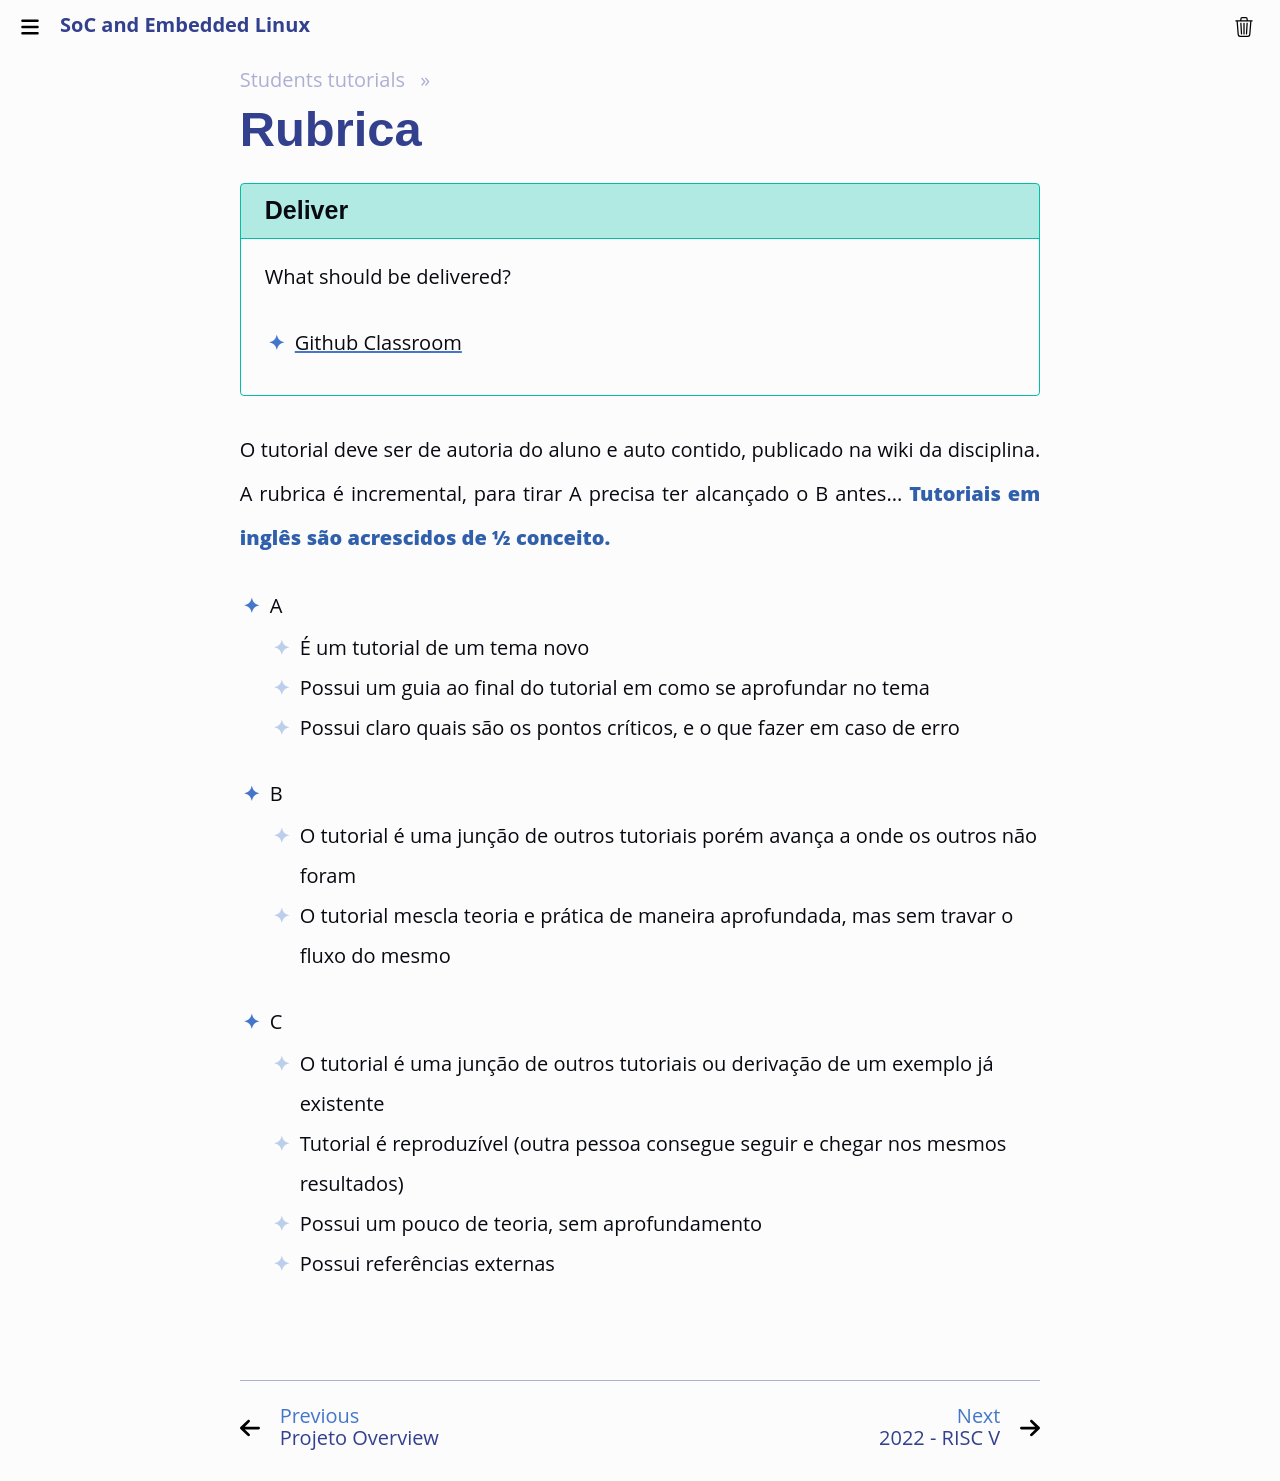

repository: Insper/Embarcados-Avancados · page: Projeto-Rubrica/index.html · generator: mkdocs

# Rubrica

O tutorial deve ser de autoria do aluno e auto contido, publicado na wiki da disciplina. A rubrica é incremental, para tirar A precisa ter alcançado o B antes... **Tutoriais em inglês são acrescidos de 1/2 conceito.**

- A 
    - É um tutorial de um tema novo
    - Possui um guia ao final do tutorial em como se aprofundar no tema
    - Possui claro quais são os pontos críticos, e o que fazer em caso de erro

- B
    - O tutorial é uma junção de outros tutoriais porém avança a onde os outros não foram
    - O tutorial mescla teoria e prática de maneira aprofundada, mas sem travar o fluxo do mesmo

- C
    - O tutorial é uma junção de outros tutoriais ou derivação de um exemplo já existente
    - Tutorial é reproduzível (outra pessoa consegue seguir e chegar nos mesmos resultados)
    - Possui um pouco de teoria, sem aprofundamento
    - Possui referências externas
